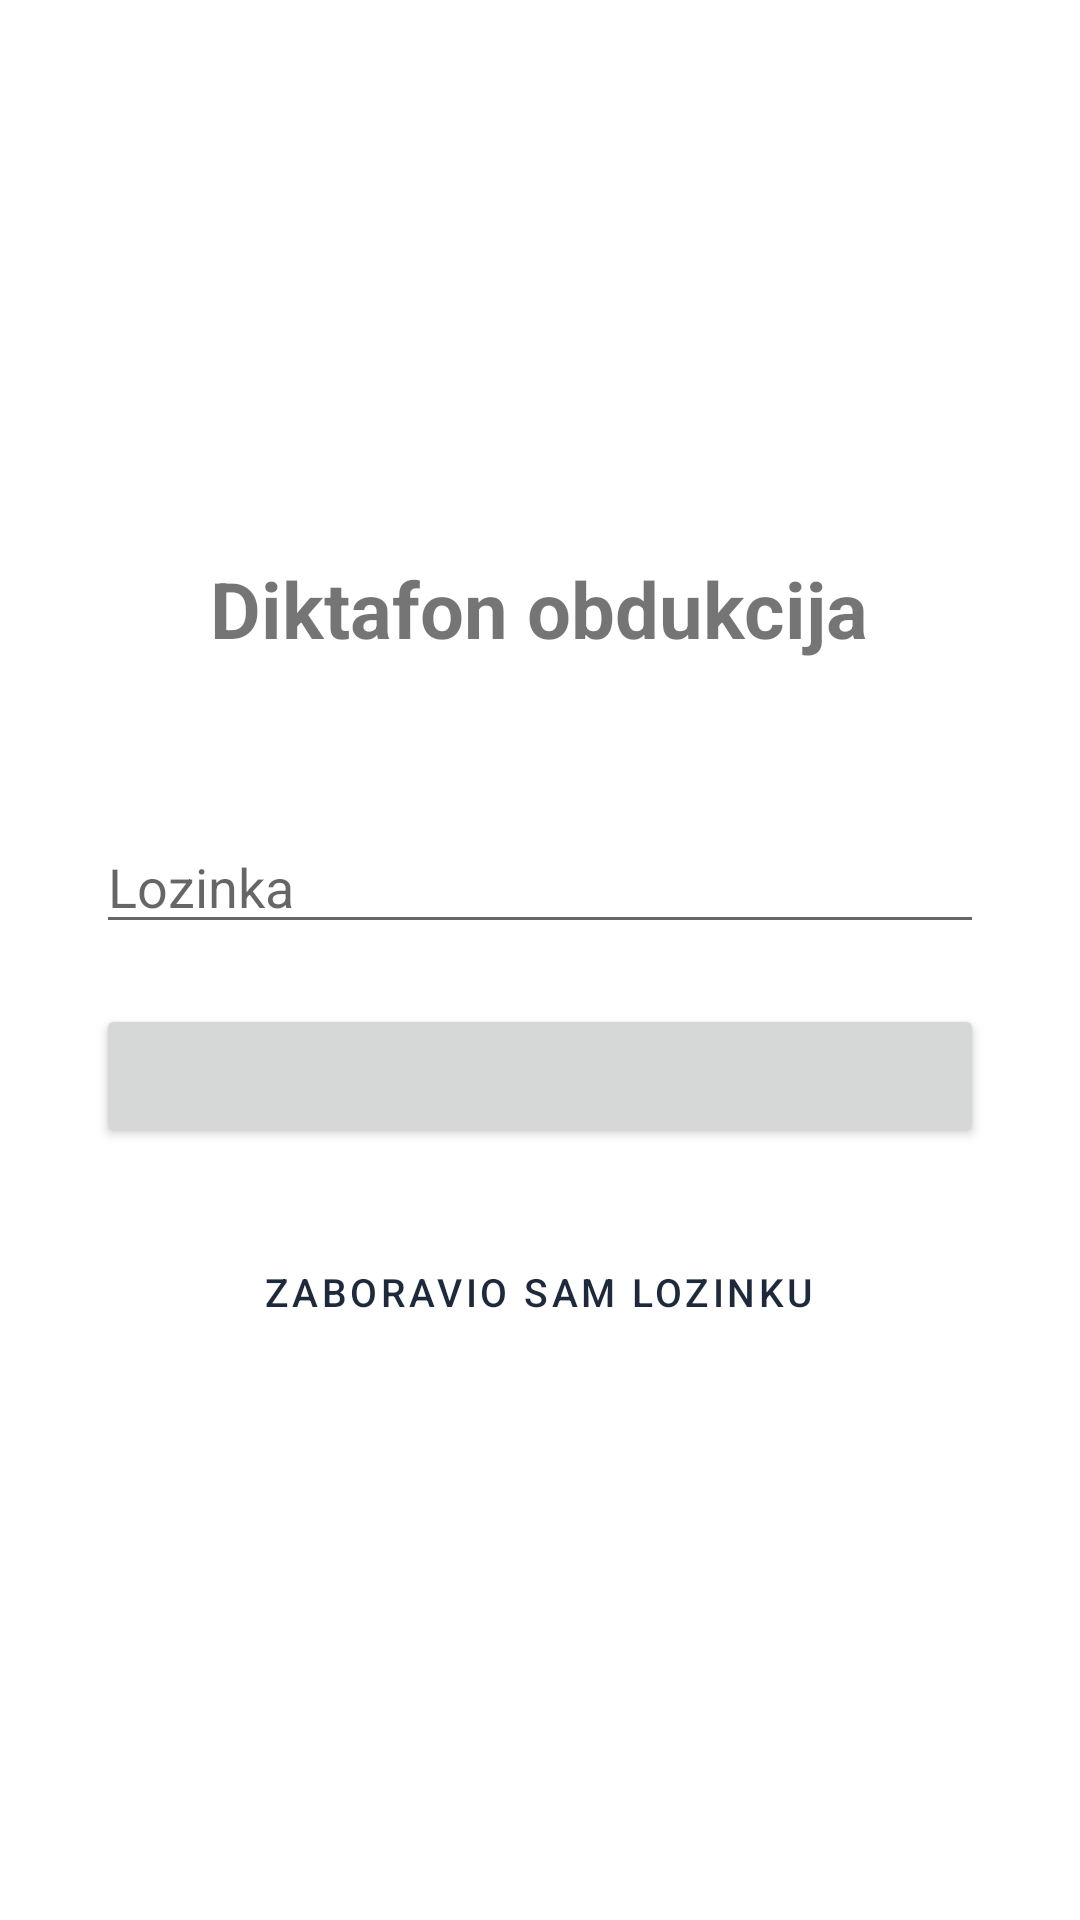

Android layout source for this screen:
<!-- AndroidManifest.xml: application theme Theme.Diktafon -->
<!-- res/layout/activity_login.xml -->
<?xml version="1.0" encoding="utf-8"?>
<ScrollView xmlns:android="http://schemas.android.com/apk/res/android"
    android:layout_width="match_parent"
    android:layout_height="match_parent"
    android:fillViewport="true">

    <LinearLayout
        android:layout_width="match_parent"
        android:layout_height="match_parent"
        android:orientation="vertical"
        android:gravity="center"
        android:padding="32dp">

        <TextView
            android:layout_width="wrap_content"
            android:layout_height="wrap_content"
            android:text="@string/app_name"
            android:textSize="26sp"
            android:textStyle="bold"
            android:layout_marginBottom="6dp" />

        <TextView
            android:id="@+id/tv_login_subtitle"
            android:layout_width="wrap_content"
            android:layout_height="wrap_content"
            android:textSize="14sp"
            android:gravity="center"
            android:layout_marginBottom="28dp" />

        <EditText
            android:id="@+id/et_password"
            android:layout_width="match_parent"
            android:layout_height="wrap_content"
            android:hint="@string/login_hint_password"
            android:inputType="textPassword"
            android:layout_marginBottom="12dp" />

        <EditText
            android:id="@+id/et_confirm"
            android:layout_width="match_parent"
            android:layout_height="wrap_content"
            android:hint="@string/login_hint_confirm"
            android:inputType="textPassword"
            android:visibility="gone"
            android:layout_marginBottom="12dp" />

        <Button
            android:id="@+id/btn_login_main"
            android:layout_width="match_parent"
            android:layout_height="wrap_content"
            android:layout_marginTop="8dp" />

        <Button
            android:id="@+id/btn_biometric"
            style="@style/Widget.MaterialComponents.Button.OutlinedButton"
            android:layout_width="match_parent"
            android:layout_height="wrap_content"
            android:text="@string/login_btn_biometric"
            android:visibility="gone"
            android:layout_marginTop="10dp" />

        <Button
            android:id="@+id/btn_forgot"
            style="@style/Widget.MaterialComponents.Button.TextButton"
            android:layout_width="wrap_content"
            android:layout_height="wrap_content"
            android:text="@string/login_btn_forgot"
            android:textSize="13sp"
            android:layout_marginTop="24dp" />

    </LinearLayout>
</ScrollView>
<!-- resources referenced by this layout -->
<resources>
  <string name="app_name">Diktafon obdukcija</string>
  <string name="login_btn_biometric">Otključaj otiskom prsta</string>
  <string name="login_btn_forgot">Zaboravio sam lozinku</string>
  <string name="login_hint_confirm">Potvrdi lozinku</string>
  <string name="login_hint_password">Lozinka</string>
  <style name="Theme.Diktafon" parent="Theme.MaterialComponents.DayNight.DarkActionBar">
          <item name="colorPrimary">#1e293b</item>
          <item name="colorPrimaryVariant">#0f172a</item>
          <item name="colorOnPrimary">#ffffff</item>
          <item name="colorSecondary">#3b82f6</item>
          <item name="android:statusBarColor">#0f172a</item>
      </style>
</resources>
